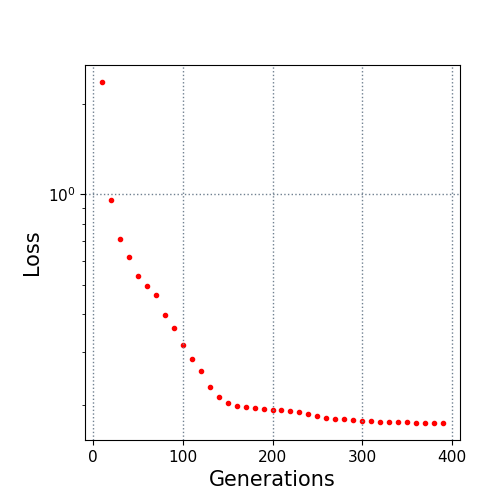

The table this chart was drawn from, first rows:
10.0, 2.35969
20.0, 0.956
30.0, 0.7106
40.0, 0.6211
50.0, 0.5381
60.0, 0.496
70.0, 0.4644
80.0, 0.399
90.0, 0.3604
100.0, 0.316
110.0, 0.2848
120.0, 0.2589
130.0, 0.2305
140.0, 0.2126
150.0, 0.2042
160.0, 0.1995
170.0, 0.1968
180.0, 0.1965
190.0, 0.1949
200.0, 0.1933
210.0, 0.1933
220.0, 0.1913
230.0, 0.1904
240.0, 0.1864
250.0, 0.1839
260.0, 0.1818
270.0, 0.1802
280.0, 0.1795
290.0, 0.1782
300.0, 0.1779
310.0, 0.1775
320.0, 0.1766
330.0, 0.1765
340.0, 0.1755
350.0, 0.1755
360.0, 0.1752
370.0, 0.1752
380.0, 0.1752
390.0, 0.1747
